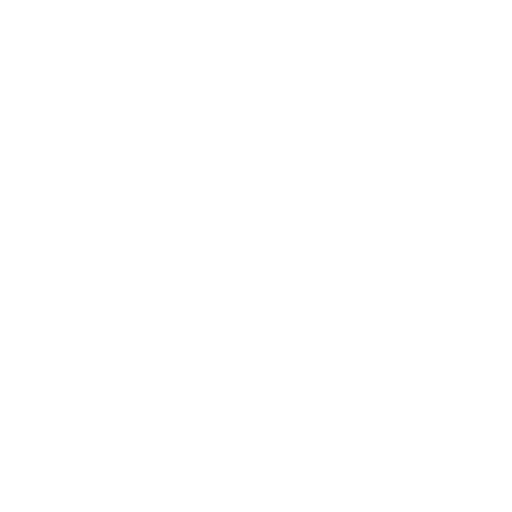
t = 0.00 s
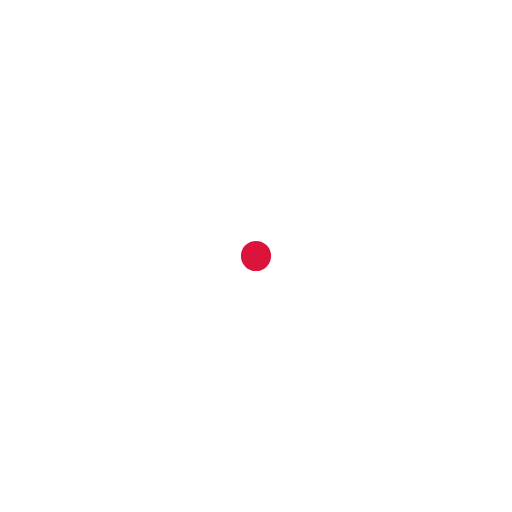
t = 0.25 s
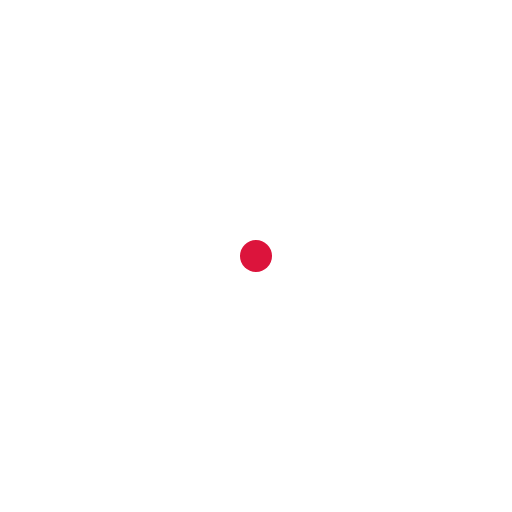
t = 0.50 s
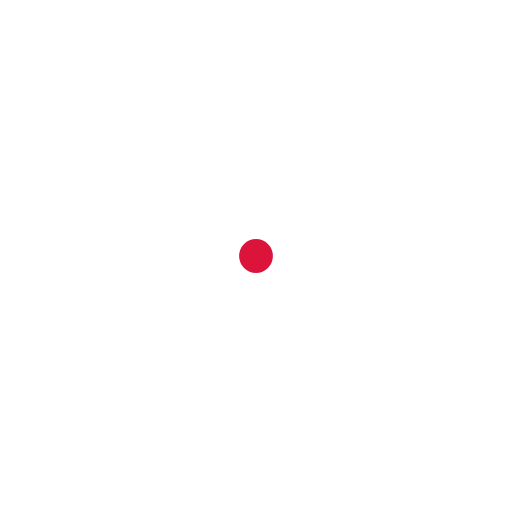
t = 0.75 s
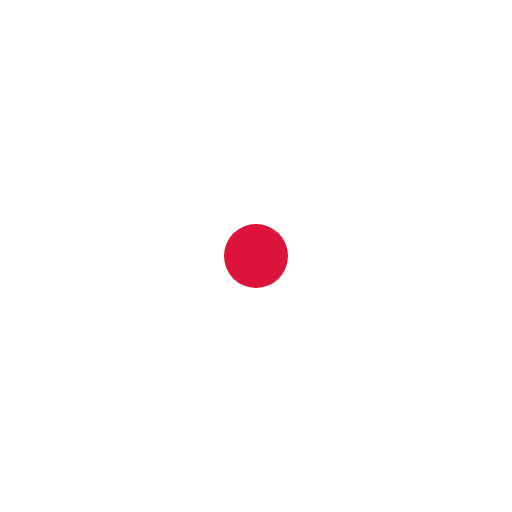
t = 1.00 s

The animated SVG that drew these frames (rendered in a browser with its animation timeline set to each time). Animation: 1 SMIL element (animate=1); one cycle of 1.00 s.

<svg xmlns="http://www.w3.org/2000/svg" xml:lang="en" 
     viewBox="-80 -80 160 160" width="4in">
    <title>Accumulative Animations</title>
    <circle r="75" fill="crimson">
        <animate attributeName="r"
                 from="0"
                 by="10"
                 calcMode="spline"
                 keyTimes="0;1"
                 keySplines="0.1,1 0.9,0"
                 dur="1s"
                 repeatCount="7.5"
                 accumulate="sum" />
    </circle>
</svg>